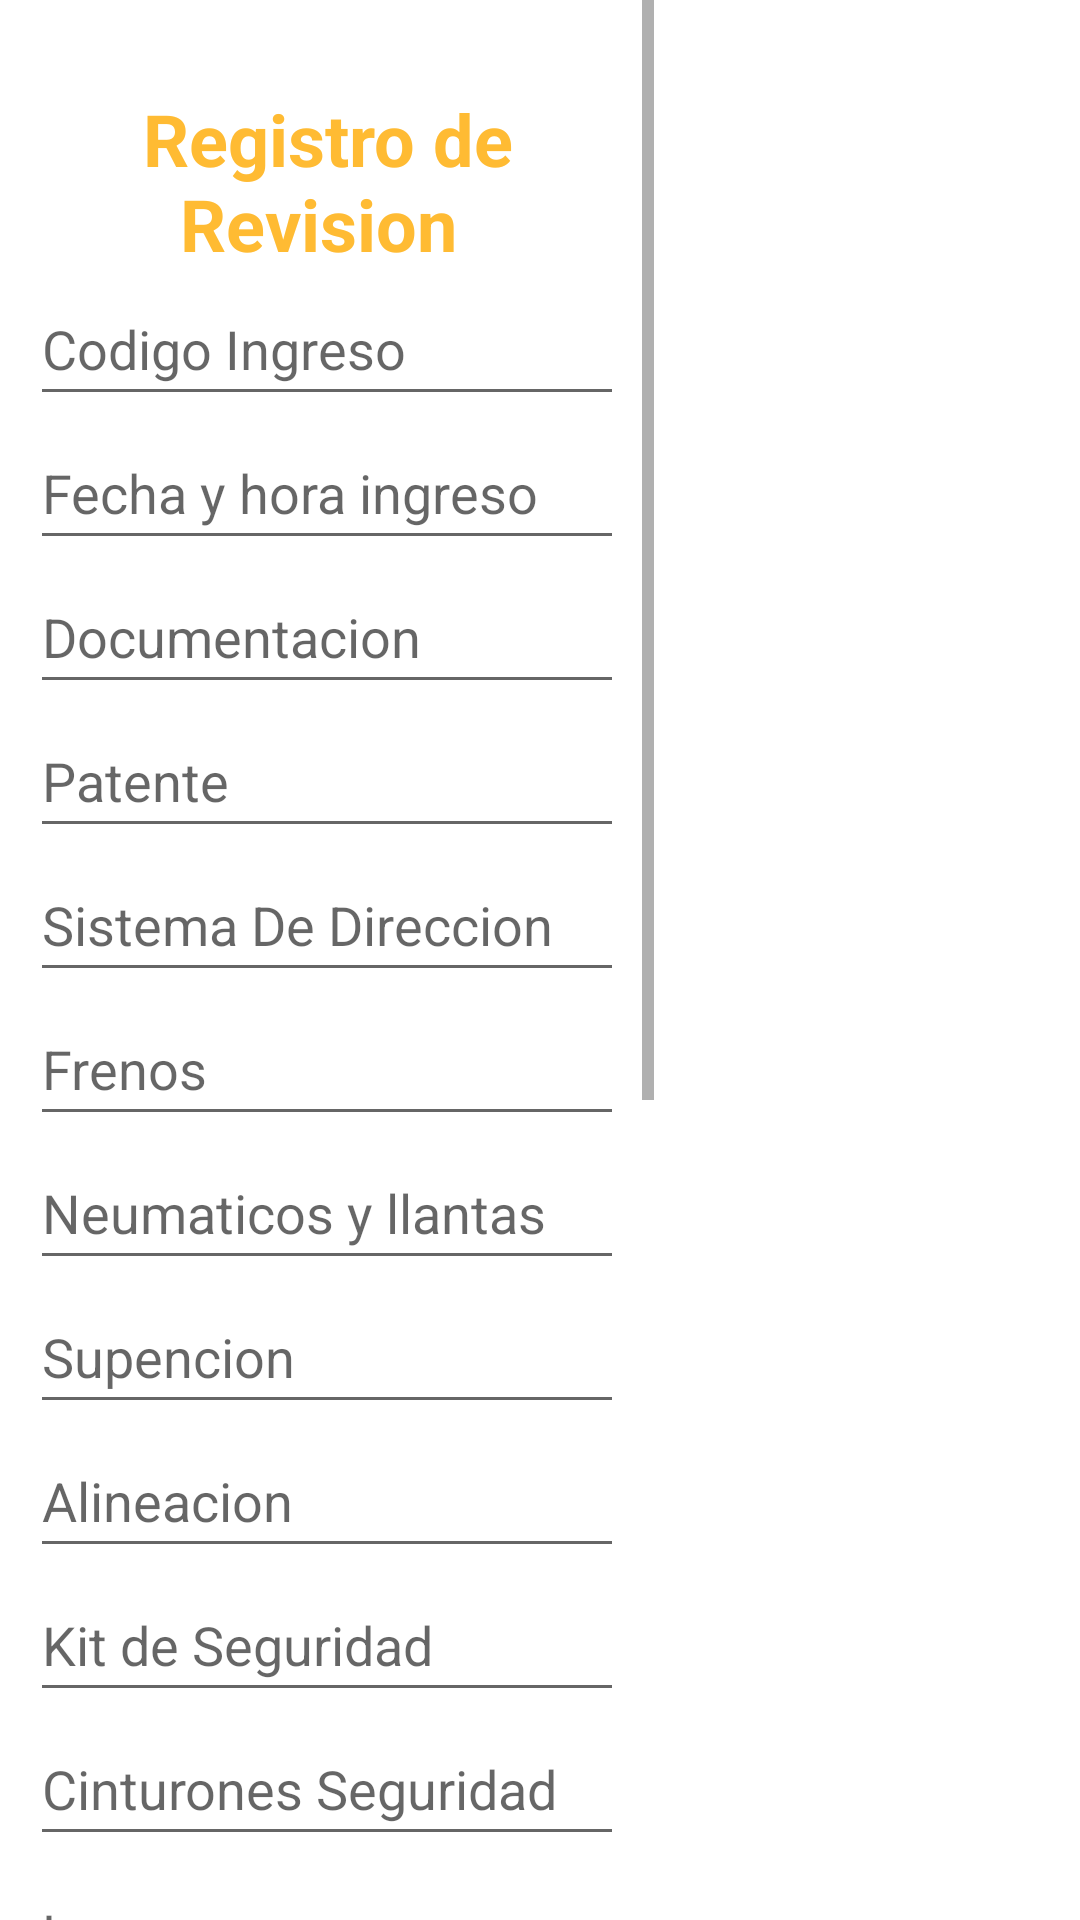

Produce the Android XML layout that renders to this screen, including the resource entries it uses.
<!-- AndroidManifest.xml: application theme Theme.S3RevisionTecnica01 -->
<!-- res/layout/fragment_fragmento1.xml -->
<?xml version="1.0" encoding="utf-8"?>
<FrameLayout xmlns:android="http://schemas.android.com/apk/res/android"
    xmlns:tools="http://schemas.android.com/tools"
    android:layout_width="match_parent"
    android:layout_height="match_parent"
    tools:context=".Fragmento1">

    


    <LinearLayout

        android:layout_width="218dp"
        android:layout_height="wrap_content"
        android:orientation="vertical"
        >

        <ScrollView
            android:layout_width="match_parent"
            android:layout_height="match_parent">

            <LinearLayout
                android:layout_width="match_parent"
                android:layout_height="match_parent"
                android:orientation="vertical"
                android:textAlignment="center"
                android:layout_margin="10dp">

                <TextView
                    android:id="@+id/txtRegistro_de_revision"
                    android:layout_width="match_parent"
                    android:layout_height="match_parent"
                    android:layout_marginTop="20dp"
                    android:text="Registro de Revision "
                    android:textAlignment="center"
                    android:textColor="@android:color/holo_orange_light"
                    android:textSize="24sp"
                    android:textStyle="bold" />

                <EditText
                    android:id="@+id/txtCodigoIngreso"
                    android:layout_width="match_parent"
                    android:layout_height="wrap_content"

                    android:ems="10"
                    android:hint="Codigo Ingreso"
                    android:inputType="textPersonName"
                    android:minHeight="48dp" />

                <EditText
                    android:id="@+id/txtFechaHora"
                    android:layout_width="match_parent"
                    android:layout_height="wrap_content"

                    android:ems="10"
                    android:hint="Fecha y hora ingreso"
                    android:inputType="textPersonName"
                    android:minHeight="48dp" />

                <EditText
                    android:id="@+id/txtDocumentacion_Del_Vehiculo"
                    android:layout_width="wrap_content"
                    android:layout_height="wrap_content"

                    android:ems="10"
                    android:hint="Documentacion"
                    android:inputType="textPersonName"
                    android:minHeight="48dp" />

                <EditText
                    android:id="@+id/txtPatente"
                    android:layout_width="match_parent"
                    android:layout_height="wrap_content"
                    android:ems="10"
                    android:inputType="textPersonName"
                    android:minHeight="48dp"
                    android:hint="Patente" />

                <EditText
                    android:id="@+id/txtSistema_De_Direccion"
                    android:layout_width="match_parent"
                    android:layout_height="wrap_content"
                    android:ems="10"
                    android:inputType="textPersonName"
                    android:minHeight="48dp"
                    android:hint="Sistema De Direccion" />


                <EditText
                    android:id="@+id/txtFrenos"
                    android:layout_width="match_parent"
                    android:layout_height="wrap_content"
                    android:ems="10"
                    android:inputType="textPersonName"
                    android:minHeight="48dp"
                    android:hint="Frenos" />

                <EditText
                    android:id="@+id/txtNeumaticos_y_llantas"
                    android:layout_width="match_parent"
                    android:layout_height="wrap_content"
                    android:ems="10"
                    android:inputType="textPersonName"
                    android:minHeight="48dp"
                    android:hint="Neumaticos y llantas" />



                <EditText
                    android:id="@+id/txtSuspencion"
                    android:layout_width="match_parent"
                    android:layout_height="wrap_content"
                    android:ems="10"
                    android:inputType="textPersonName"
                    android:minHeight="48dp"
                    android:hint="Supencion" />

                <EditText
                    android:id="@+id/txtAlineacion"
                    android:layout_width="match_parent"
                    android:layout_height="wrap_content"
                    android:ems="10"
                    android:inputType="textPersonName"
                    android:minHeight="48dp"
                    android:hint="Alineacion" />

                <EditText
                    android:id="@+id/txtKit_De_Seguridad"
                    android:layout_width="match_parent"
                    android:layout_height="wrap_content"
                    android:ems="10"
                    android:inputType="textPersonName"
                    android:minHeight="48dp"
                    android:hint="Kit de Seguridad" />

                <EditText
                    android:id="@+id/txtCinturones_De_Seguridad"
                    android:layout_width="match_parent"
                    android:layout_height="wrap_content"
                    android:ems="10"
                    android:inputType="textPersonName"
                    android:minHeight="48dp"
                    android:hint="Cinturones Seguridad" />

                <EditText
                    android:id="@+id/txtLuces"
                    android:layout_width="match_parent"
                    android:layout_height="wrap_content"
                    android:ems="10"
                    android:hint="Luces"
                    android:inputType="textPersonName"
                    android:minHeight="48dp" />

                <EditText
                    android:id="@+id/txtPuertas"
                    android:layout_width="match_parent"
                    android:layout_height="wrap_content"
                    android:ems="10"
                    android:hint="Puertas"
                    android:inputType="textPersonName"
                    android:minHeight="48dp" />

                <EditText
                    android:id="@+id/txtVidrios"
                    android:layout_width="match_parent"
                    android:layout_height="wrap_content"
                    android:ems="10"
                    android:inputType="textPersonName"
                    android:hint="Vidrios" />

                <EditText
                    android:id="@+id/txtTubo_De_Escape"
                    android:layout_width="match_parent"
                    android:layout_height="wrap_content"
                    android:ems="10"
                    android:inputType="textPersonName"
                    android:hint="Tubo de Escape" />

                <EditText
                    android:id="@+id/txtGases"
                    android:layout_width="match_parent"
                    android:layout_height="wrap_content"
                    android:ems="10"
                    android:inputType="textPersonName"
                    android:hint="Gases" />

                <EditText
                    android:id="@+id/txtObservaciones"
                    android:layout_width="match_parent"
                    android:layout_height="wrap_content"
                    android:ems="10"
                    android:inputType="textPersonName"
                    android:hint="Observaciones" />

                <Button
                    android:id="@+id/btnGuardar"
                    android:layout_width="match_parent"
                    android:layout_height="wrap_content"
                    android:layout_marginBottom="15dp"
                    android:clickable="true"
                    android:onClick="guardar"
                    android:text="Guardar Datos" />

                <Button
                    android:id="@+id/btnFotografia"
                    android:layout_width="match_parent"
                    android:layout_height="wrap_content"
                    android:text="Activar Camara "

                    android:layout_marginBottom="15dp"/>
                <Button
                    android:id="@+id/btnGuardarFoto"
                    android:layout_width="match_parent"
                    android:layout_height="wrap_content"
                    android:text="Guardar Foto "
                    android:layout_marginBottom="15dp"/>

                <Button
                    android:id="@+id/btnVerFoto"
                    android:layout_width="match_parent"
                    android:layout_height="wrap_content"
                    android:text="Ver Fotos" /><![CDATA[
                android:layout_marginBottom="15dp"/>


            ]]>
            </LinearLayout>
        </ScrollView>


    </LinearLayout>


</FrameLayout>
<!-- resources referenced by this layout -->
<resources>
  <style name="Theme.S3RevisionTecnica01" parent="Theme.MaterialComponents.DayNight.NoActionBar">
          
          <item name="colorPrimary">@color/purple_500</item>
          <item name="colorPrimaryVariant">@color/purple_700</item>
          <item name="colorOnPrimary">@color/white</item>
          
          <item name="colorSecondary">@color/teal_200</item>
          <item name="colorSecondaryVariant">@color/teal_700</item>
          <item name="colorOnSecondary">@color/black</item>
          
          <item name="android:statusBarColor" tools:targetApi="l">?attr/colorPrimaryVariant</item>
          
      </style>
  <!-- not gathered from this repository: default colours our renderer supplied (Android Studio template values) -->
  <color name="purple_500">#FF6200EE</color>
  <color name="purple_700">#FF3700B3</color>
  <color name="teal_200">#FF03DAC5</color>
  <color name="teal_700">#FF018786</color>
  <color name="black">#FF000000</color>
  <color name="white">#FFFFFFFF</color>
</resources>
